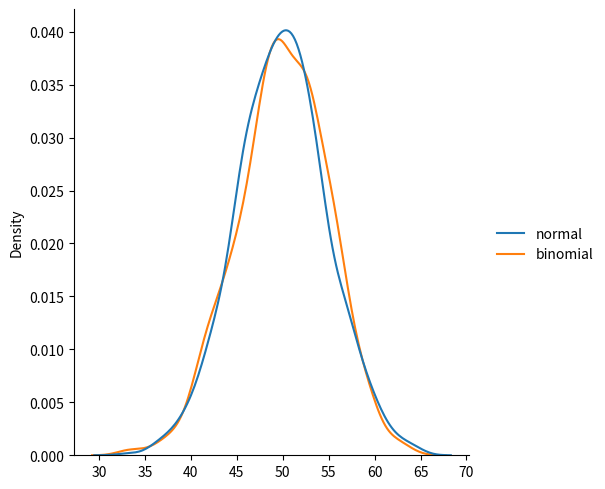

The matplotlib source for this figure:
from numpy import random
import matplotlib.pyplot as plt
import seaborn as sns

data = {
  "normal": random.normal(loc=50, scale=5, size=1000),
  "binomial": random.binomial(n=100, p=0.5, size=1000)
}

sns.displot(data, kind="kde")

plt.show()